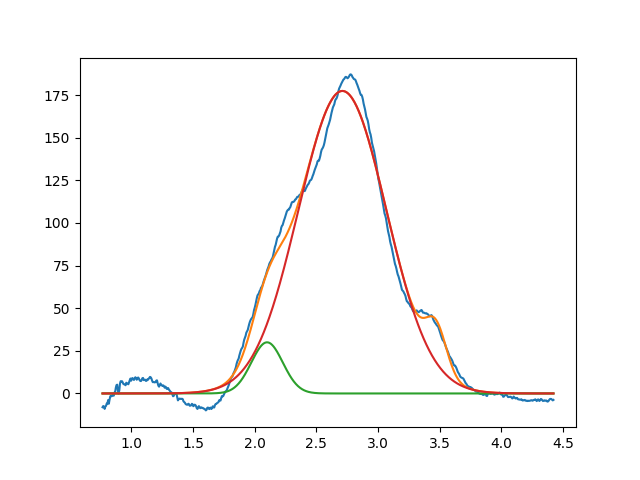

The data file committed next to this chart (first rows):
2.099999999999999645e+00, 2.999999999999999645e+01, 2.999999999999999334e-01, 9.999999999999998890e-01
2.710766291974806563e+00, 1.774239850006712800e+02, 8.397547254169211994e-01, 9.999999999960433872e-01
3.471563449550713276e+00, 2.487981947110209546e+01, 1.999999999999999833e-01, 9.999999999999765743e-01
